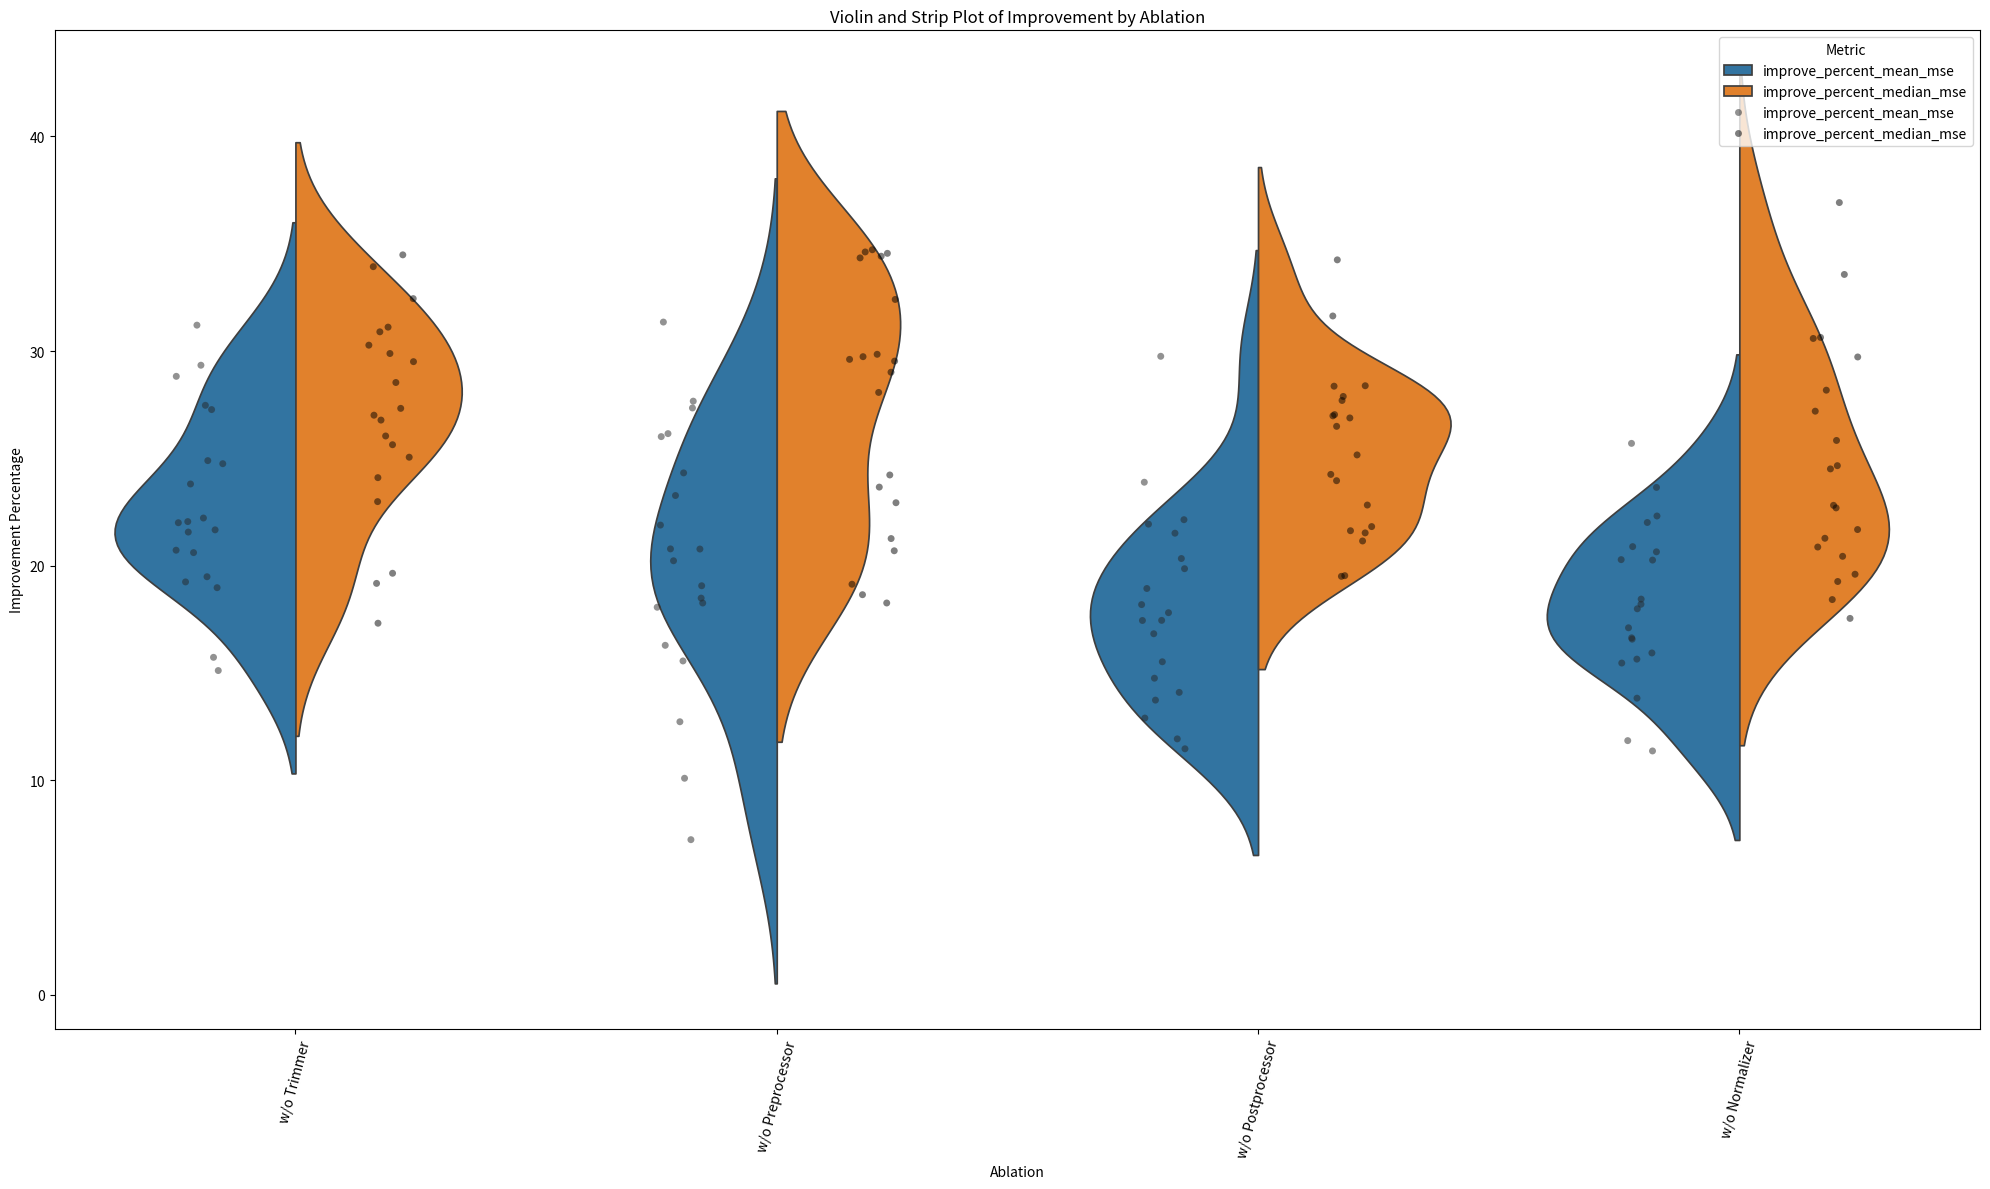

Recreate this plot in Python.
import os

import matplotlib


def is_pycharm():
    for key, value in os.environ.items():
        if key == "PYCHARM_HOSTED":
            print(f"PYCHARM_HOSTED={value}")
            return True


matplotlib.use('TkAgg') if is_pycharm() else None

import matplotlib.pyplot as plt
import numpy as np
import pandas as pd
import seaborn as sns

# Simulated data to illustrate
np.random.seed(0)
ablation_categories = ['w/o Trimmer', 'w/o Preprocessor', 'w/o Postprocessor', 'w/o Normalizer']
num_samples = 20  # Number of samples per category

# Create repeated ablation categories
ablation = np.repeat(ablation_categories, num_samples)

# Create improvement percentages with a normal distribution for each metric
improve_percent_mean_mse = np.random.normal(loc=20, scale=5, size=len(ablation))
improve_percent_median_mse = np.random.normal(loc=25, scale=5, size=len(ablation))

# Create DataFrame
df_data_mean_by_ablation = pd.DataFrame({
    'ablation': ablation,
    'improve_percent_mean_mse': improve_percent_mean_mse,
    'improve_percent_median_mse': improve_percent_median_mse
})

# Melt the DataFrame to long-form for Seaborn
df_melted = df_data_mean_by_ablation.melt(id_vars='ablation',
                                          value_vars=['improve_percent_mean_mse', 'improve_percent_median_mse'],
                                          var_name='Metric', value_name='Improvement')

fig, ax = plt.subplots(figsize=(20, 12))

# Violin plot
sns.violinplot(ax=ax, x='ablation', y='Improvement', hue='Metric', data=df_melted, split=True, inner=None)
# Strip plot
sns.stripplot(ax=ax, x='ablation', y='Improvement', hue='Metric', data=df_melted, dodge=True, jitter=True, color='k',
              alpha=0.5)

ax.set_title('Violin and Strip Plot of Improvement by Ablation')
ax.set_xlabel('Ablation')
ax.set_ylabel('Improvement Percentage')
ax.legend(loc='upper right', title='Metric')
ax.tick_params(axis='x', rotation=75)

fig.tight_layout()
plt.show()
